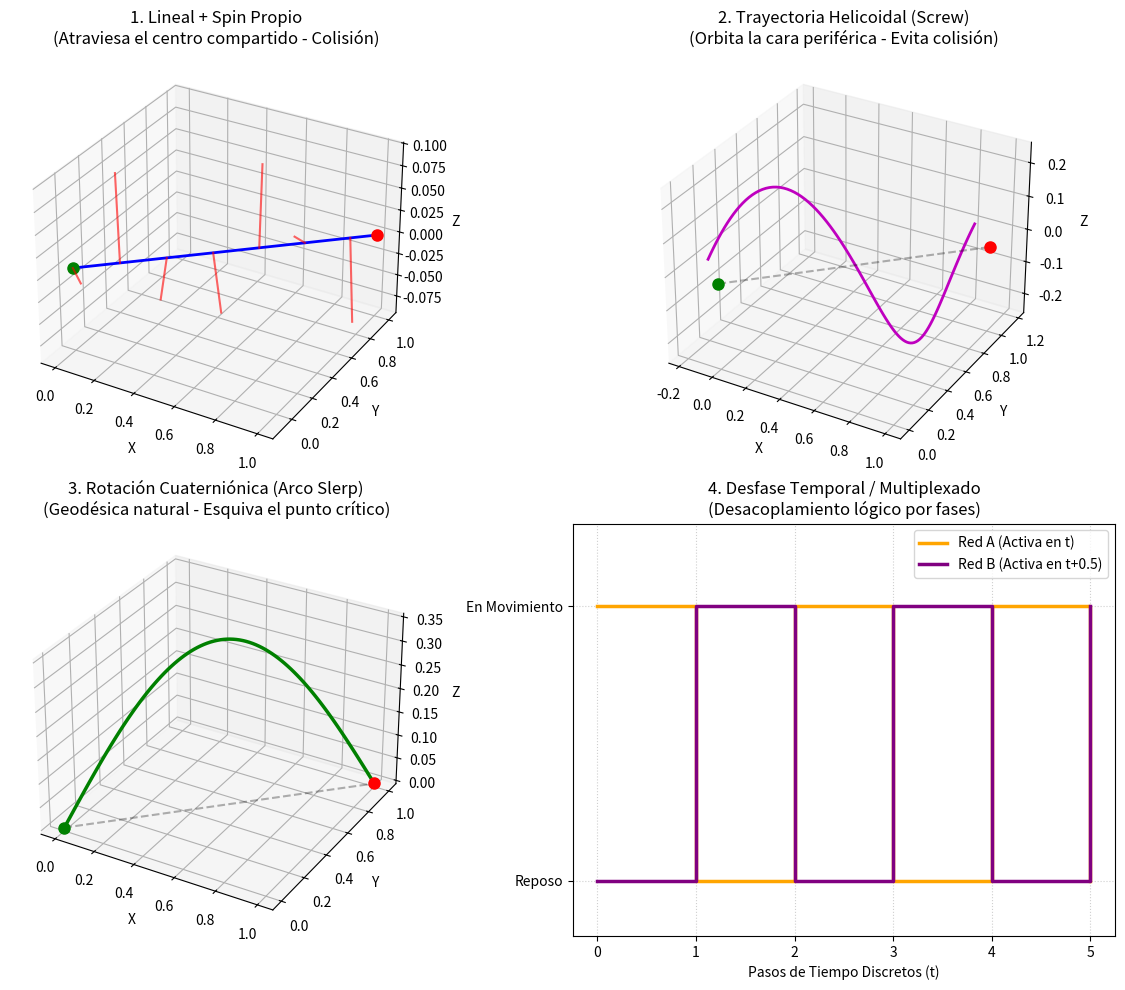

The matplotlib source for this figure:
import numpy as np
import matplotlib.pyplot as plt

# 1. Parámetros del desplazamiento (De Celda Central [0,0,0] a Vecina [1,1,0])
start_pos = np.array([0.0, 0.0, 0.0])
target_pos = np.array([1.0, 1.0, 0.0])
t = np.linspace(0, 1, 100)

fig = plt.figure(figsize=(12, 10))

# ----------------------------------------------------
# Opción 1: Lineal + Spin propio (Trayectoria Recta)
# ----------------------------------------------------
ax1 = fig.add_subplot(221, projection='3d')
lineal_path = np.outer(1 - t, start_pos) + np.outer(t, target_pos)

ax1.plot(lineal_path[:,0], lineal_path[:,1], lineal_path[:,2], 'b-', linewidth=2, label='Trayectoria del centro')
ax1.plot([start_pos[0]], [start_pos[1]], [start_pos[2]], 'go', markersize=8, label='Inicio')
ax1.plot([target_pos[0]], [target_pos[1]], [target_pos[2]], 'ro', markersize=8, label='Fin')

# Representar espín propio mediante pequeños giros transversales
spin_radius = 0.1
for i in range(0, 100, 15):
    angle = 4 * np.pi * t[i]
    dx = spin_radius * np.cos(angle)
    dy = -spin_radius * np.cos(angle)
    dz = spin_radius * np.sin(angle)
    ax1.plot([lineal_path[i,0], lineal_path[i,0] + dx],
             [lineal_path[i,1], lineal_path[i,1] + dy],
             [lineal_path[i,2], lineal_path[i,2] + dz], 'r-', alpha=0.6)

ax1.set_title("1. Lineal + Spin Propio\n(Atraviesa el centro compartido - Colisión)")
ax1.set_xlabel("X"); ax1.set_ylabel("Y"); ax1.set_zlabel("Z")

# ----------------------------------------------------
# Opción 2: Trayectoria Helicoidal (Screw Motion)
# ----------------------------------------------------
ax2 = fig.add_subplot(222, projection='3d')
helix_radius = 0.25
pitch = 2 * np.pi

# Eje principal de movimiento
axis_vector = target_pos - start_pos
axis_norm = axis_vector / np.linalg.norm(axis_vector)

# Vectores ortogonales al eje de movimiento para construir la hélice
u = np.array([-1.0, 1.0, 0.0]) / np.sqrt(2)
v = np.array([0.0, 0.0, 1.0])

helix_path = np.zeros((len(t), 3))
for i in range(len(t)):
    linear_part = start_pos + t[i] * axis_vector
    rot_part = helix_radius * (np.cos(pitch * t[i]) * u + np.sin(pitch * t[i]) * v)
    helix_path[i] = linear_part + rot_part

ax2.plot(helix_path[:,0], helix_path[:,1], helix_path[:,2], 'm-', linewidth=2, label='Hélice')
ax2.plot(lineal_path[:,0], lineal_path[:,1], lineal_path[:,2], 'k--', alpha=0.3, label='Eje Central')
ax2.plot([start_pos[0]], [start_pos[1]], [start_pos[2]], 'go', markersize=8)
ax2.plot([target_pos[0]], [target_pos[1]], [target_pos[2]], 'ro', markersize=8)

ax2.set_title("2. Trayectoria Helicoidal (Screw)\n(Orbita la cara periférica - Evita colisión)")
ax2.set_xlabel("X"); ax2.set_ylabel("Y"); ax2.set_zlabel("Z")

# ----------------------------------------------------
# Opción 3: Rotación de Cuaterniones (Arco Slerp)
# ----------------------------------------------------
ax3 = fig.add_subplot(223, projection='3d')

# Arco geodésico proyectado mediante elevación cuadrática sobre S3 -> R3
arc_height = 0.35
slerp_path = np.zeros((len(t), 3))
for i in range(len(t)):
    # Combinación de interpolación + elevación de curva geodésica
    base_pos = (1 - t[i]) * start_pos + t[i] * target_pos
    curve = arc_height * np.sin(np.pi * t[i]) * np.array([0.0, 0.0, 1.0])
    slerp_path[i] = base_pos + curve

ax3.plot(slerp_path[:,0], slerp_path[:,1], slerp_path[:,2], 'g-', linewidth=2.5, label='Arco Slerp')
ax3.plot(lineal_path[:,0], lineal_path[:,1], lineal_path[:,2], 'k--', alpha=0.3, label='Cuerda Directa')
ax3.plot([start_pos[0]], [start_pos[1]], [start_pos[2]], 'go', markersize=8)
ax3.plot([target_pos[0]], [target_pos[1]], [target_pos[2]], 'ro', markersize=8)

ax3.set_title("3. Rotación Cuaterniónica (Arco Slerp)\n(Geodésica natural - Esquiva el punto crítico)")
ax3.set_xlabel("X"); ax3.set_ylabel("Y"); ax3.set_zlabel("Z")

# ----------------------------------------------------
# Opción 4: Movimiento Alterno Temporal (Phase Shift)
# ----------------------------------------------------
ax4 = fig.add_subplot(224)

# Diagrama de pulsos temporales discretos
time_steps = np.array([0, 1, 2, 3, 4, 5])
red_A_active = np.array([1, 0, 1, 0, 1, 0])
red_B_active = np.array([0, 1, 0, 1, 0, 1])

ax4.step(time_steps, red_A_active, where='post', label='Red A (Activa en t)', color='orange', linewidth=2.5)
ax4.step(time_steps, red_B_active, where='post', label='Red B (Activa en t+0.5)', color='purple', linewidth=2.5)

ax4.set_ylim(-0.2, 1.3)
ax4.set_yticks([0, 1])
ax4.set_yticklabels(['Reposo', 'En Movimiento'])
ax4.set_xlabel("Pasos de Tiempo Discretos (t)")
ax4.set_title("4. Desfase Temporal / Multiplexado\n(Desacoplamiento lógico por fases)")
ax4.grid(True, linestyle=':', alpha=0.6)
ax4.legend(loc='upper right')

plt.tight_layout()
plt.show()
